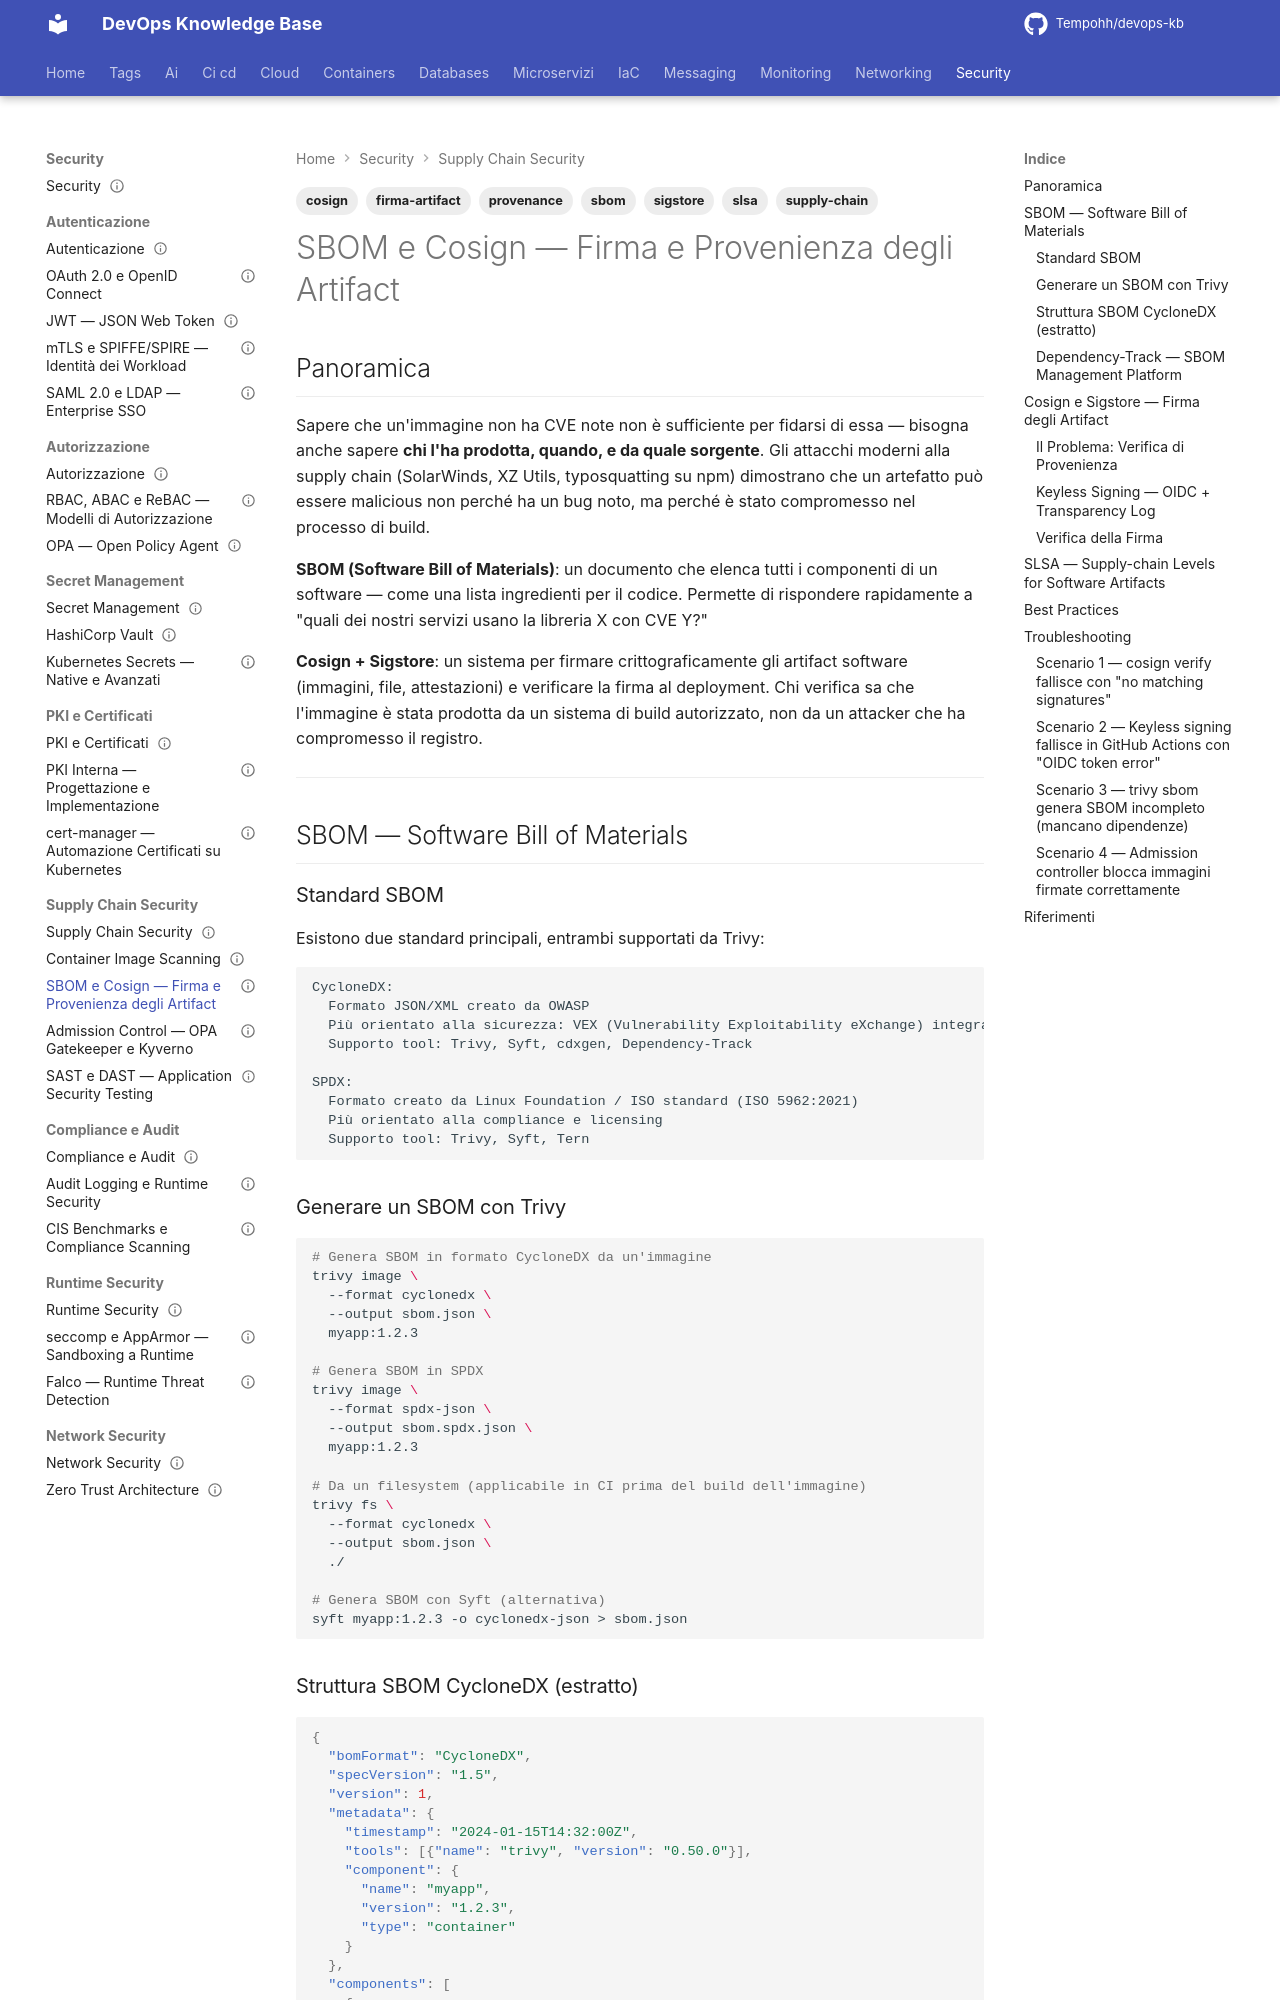

repository: Tempohh/devops-kb · page: security/supply-chain/sbom-cosign/index.html · generator: mkdocs

---
title: "SBOM e Cosign — Firma e Provenienza degli Artifact"
slug: sbom-cosign
category: security
tags: [sbom, cosign, sigstore, slsa, supply-chain, firma-artifact, provenance]
search_keywords: [sbom software bill of materials, cosign sigstore, artifact signing, image signing kubernetes, slsa supply chain levels software artifacts, cyclonedx sbom, spdx sbom, rekor transparency log, fulcio certificate authority, keyless signing cosign, cosign verify kubernetes, policy controller cosign, image provenance, build attestation, in-toto attestation, supply chain attack prevention, software composition analysis, sigstore github actions, cosign github actions oidc, cosign aws ecr, artifact trust chain, verified builds, reproducible builds, software factory security]
parent: security/supply-chain/_index
related: [security/supply-chain/image-scanning, security/supply-chain/admission-control, security/pki-certificati/pki-interna]
official_docs: https://docs.sigstore.dev/
status: complete
difficulty: advanced
last_updated: 2026-03-29
---

# SBOM e Cosign — Firma e Provenienza degli Artifact

## Panoramica

Sapere che un'immagine non ha CVE note non è sufficiente per fidarsi di essa — bisogna anche sapere **chi l'ha prodotta, quando, e da quale sorgente**. Gli attacchi moderni alla supply chain (SolarWinds, XZ Utils, typosquatting su npm) dimostrano che un artefatto può essere malicious non perché ha un bug noto, ma perché è stato compromesso nel processo di build.

**SBOM (Software Bill of Materials)**: un documento che elenca tutti i componenti di un software — come una lista ingredienti per il codice. Permette di rispondere rapidamente a "quali dei nostri servizi usano la libreria X con CVE Y?"

**Cosign + Sigstore**: un sistema per firmare crittograficamente gli artifact software (immagini, file, attestazioni) e verificare la firma al deployment. Chi verifica sa che l'immagine è stata prodotta da un sistema di build autorizzato, non da un attacker che ha compromesso il registro.

---

## SBOM — Software Bill of Materials

### Standard SBOM

Esistono due standard principali, entrambi supportati da Trivy:

```
CycloneDX:
  Formato JSON/XML creato da OWASP
  Più orientato alla sicurezza: VEX (Vulnerability Exploitability eXchange) integrato
  Supporto tool: Trivy, Syft, cdxgen, Dependency-Track

SPDX:
  Formato creato da Linux Foundation / ISO standard (ISO 5962:2021)
  Più orientato alla compliance e licensing
  Supporto tool: Trivy, Syft, Tern
```

### Generare un SBOM con Trivy

```bash
# Genera SBOM in formato CycloneDX da un'immagine
trivy image \
  --format cyclonedx \
  --output sbom.json \
  myapp:1.2.3

# Genera SBOM in SPDX
trivy image \
  --format spdx-json \
  --output sbom.spdx.json \
  myapp:1.2.3

# Da un filesystem (applicabile in CI prima del build dell'immagine)
trivy fs \
  --format cyclonedx \
  --output sbom.json \
  ./

# Genera SBOM con Syft (alternativa)
syft myapp:1.2.3 -o cyclonedx-json > sbom.json
```
